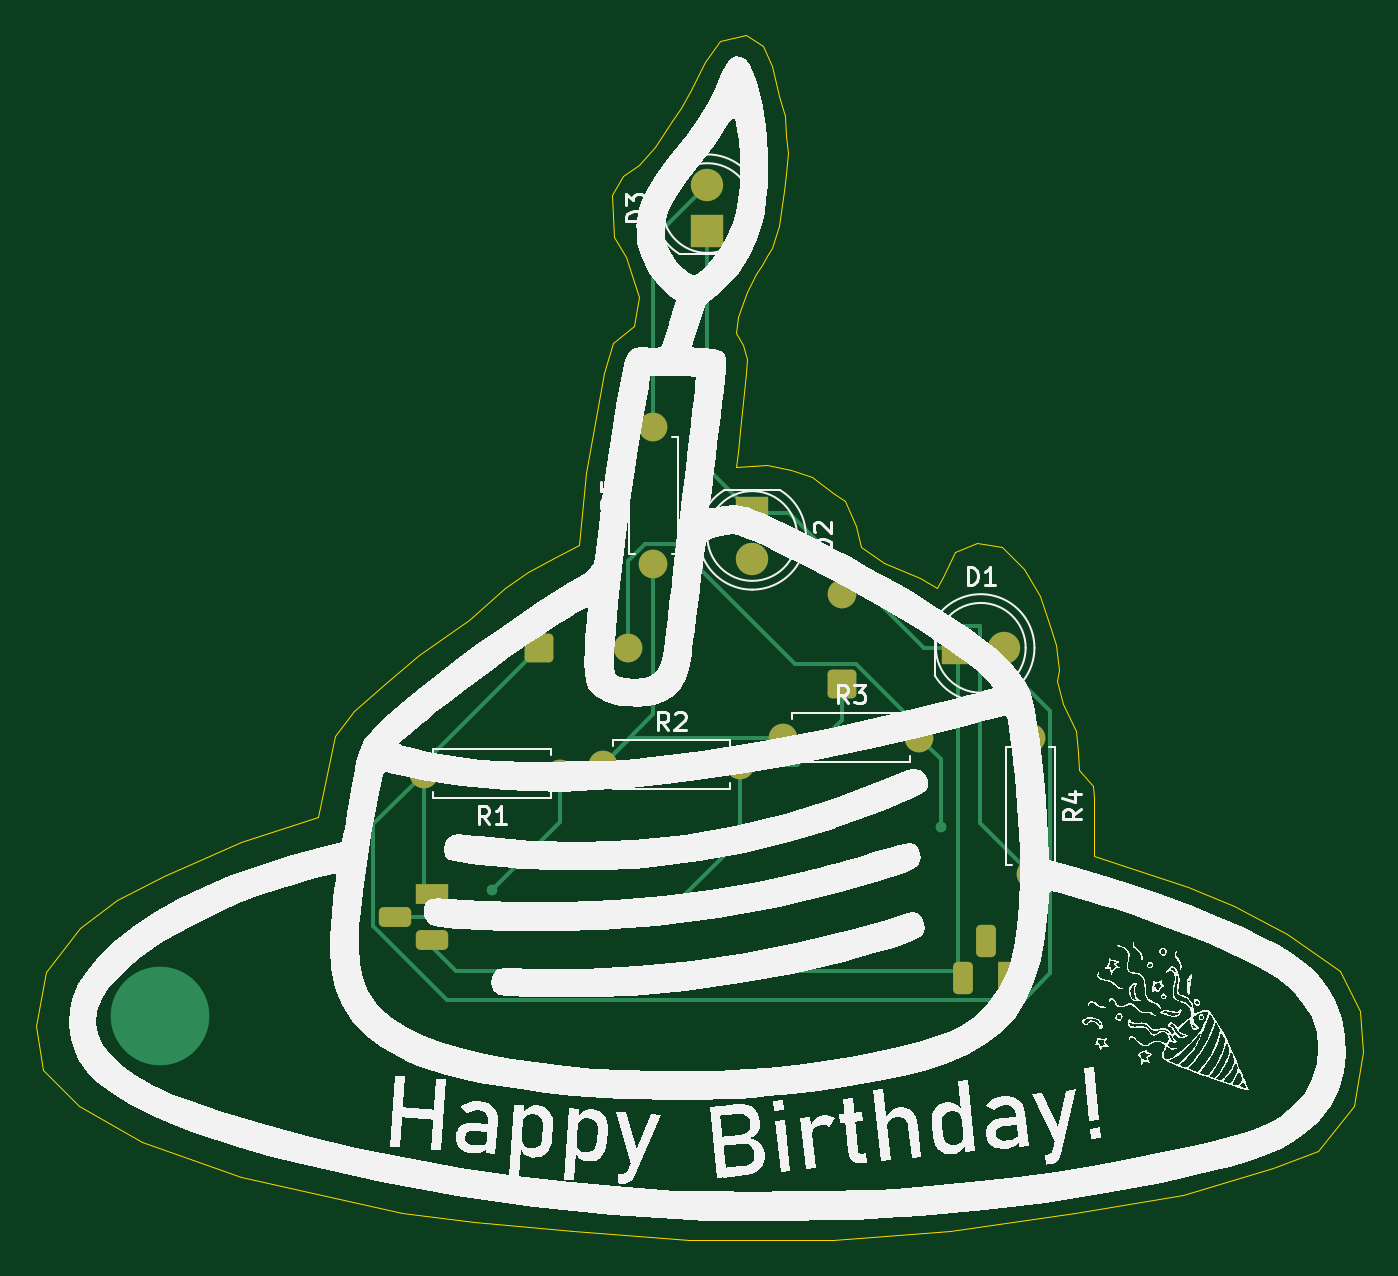
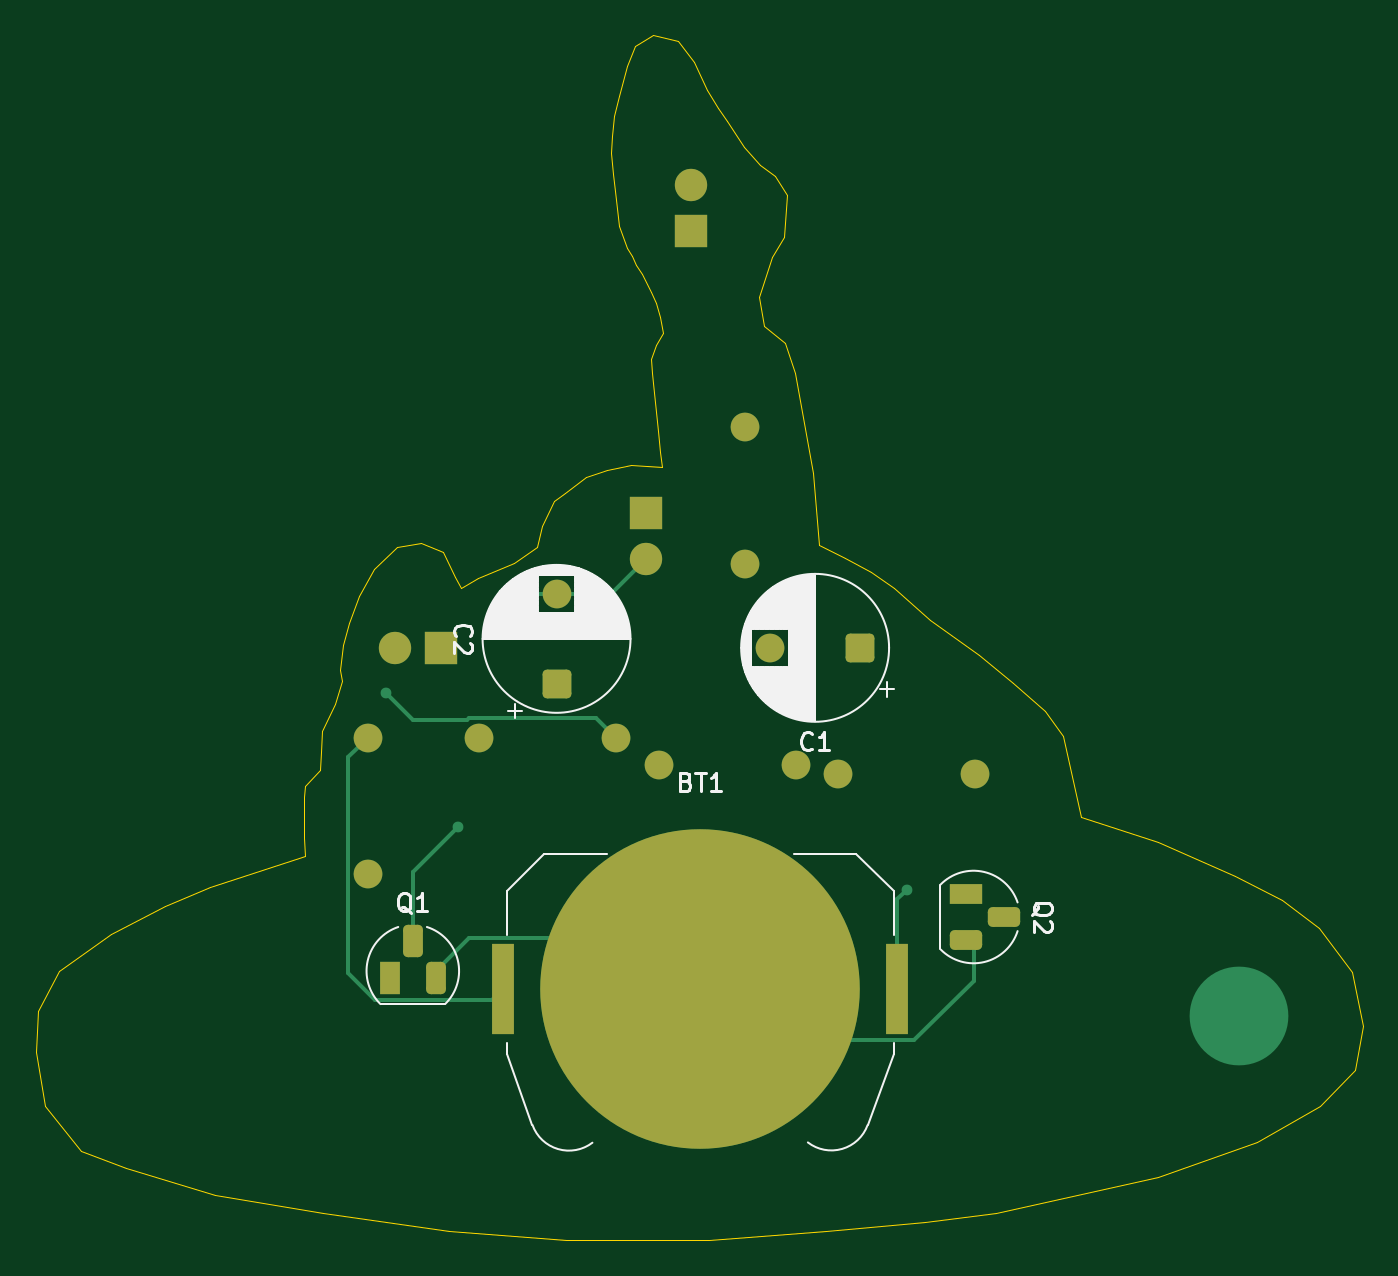
Circuit board: 9 layer files. Board 73.9 x 67.1 mm.
- bottom_copper: Happy Birthday PCB-B_Cu.gbr (5754 bytes)
- bottom_mask: Happy Birthday PCB-B_Mask.gbr (2726 bytes)
- paste: Happy Birthday PCB-B_Paste.gbr (582 bytes)
- bottom_silk: Happy Birthday PCB-B_Silkscreen.gbr (24483 bytes)
- outline: Happy Birthday PCB-Edge_Cuts.gbr (3233 bytes)
- top_copper: Happy Birthday PCB-F_Cu.gbr (7096 bytes)
- top_mask: Happy Birthday PCB-F_Mask.gbr (2568 bytes)
- paste: Happy Birthday PCB-F_Paste.gbr (476 bytes)
- top_silk: Happy Birthday PCB-F_Silkscreen.gbr (102941 bytes)

=== bottom_copper: Happy Birthday PCB-B_Cu.gbr ===
%TF.GenerationSoftware,KiCad,Pcbnew,9.0.2*%
%TF.CreationDate,2025-06-19T19:47:11-10:00*%
%TF.ProjectId,Happy Birthday PCB,48617070-[number-redacted]-[number-redacted],rev?*%
%TF.SameCoordinates,Original*%
%TF.FileFunction,Copper,L2,Bot*%
%TF.FilePolarity,Positive*%
%FSLAX46Y46*%
G04 Gerber Fmt 4.6, Leading zero omitted, Abs format (unit mm)*
G04 Created by KiCad (PCBNEW 9.0.2) date 2025-06-19 19:47:11*
%MOMM*%
%LPD*%
G01*
G04 APERTURE LIST*
G04 Aperture macros list*
%AMRoundRect*
0 Rectangle with rounded corners*
0 $1 Rounding radius*
0 $2 $3 $4 $5 $6 $7 $8 $9 X,Y pos of 4 corners*
0 Add a 4 corners polygon primitive as box body*
4,1,4,$2,$3,$4,$5,$6,$7,$8,$9,$2,$3,0*
0 Add four circle primitives for the rounded corners*
1,1,$1+$1,$2,$3*
1,1,$1+$1,$4,$5*
1,1,$1+$1,$6,$7*
1,1,$1+$1,$8,$9*
0 Add four rect primitives between the rounded corners*
20,1,$1+$1,$2,$3,$4,$5,0*
20,1,$1+$1,$4,$5,$6,$7,0*
20,1,$1+$1,$6,$7,$8,$9,0*
20,1,$1+$1,$8,$9,$2,$3,0*%
G04 Aperture macros list end*
%TA.AperFunction,ComponentPad*%
%ADD10C,1.600000*%
%TD*%
%TA.AperFunction,ComponentPad*%
%ADD11R,1.800000X1.100000*%
%TD*%
%TA.AperFunction,ComponentPad*%
%ADD12RoundRect,0.275000X-0.625000X0.275000X-0.625000X-0.275000X0.625000X-0.275000X0.625000X0.275000X0*%
%TD*%
%TA.AperFunction,ComponentPad*%
%ADD13R,1.100000X1.800000*%
%TD*%
%TA.AperFunction,ComponentPad*%
%ADD14RoundRect,0.275000X0.275000X0.625000X-0.275000X0.625000X-0.275000X-0.625000X0.275000X-0.625000X0*%
%TD*%
%TA.AperFunction,ComponentPad*%
%ADD15R,1.800000X1.800000*%
%TD*%
%TA.AperFunction,ComponentPad*%
%ADD16C,1.800000*%
%TD*%
%TA.AperFunction,ComponentPad*%
%ADD17RoundRect,0.250000X0.550000X-0.550000X0.550000X0.550000X-0.550000X0.550000X-0.550000X-0.550000X0*%
%TD*%
%TA.AperFunction,ComponentPad*%
%ADD18RoundRect,0.250000X-0.550000X-0.550000X0.550000X-0.550000X0.550000X0.550000X-0.550000X0.550000X0*%
%TD*%
%TA.AperFunction,SMDPad,CuDef*%
%ADD19R,1.270000X5.080000*%
%TD*%
%TA.AperFunction,SMDPad,CuDef*%
%ADD20C,17.800000*%
%TD*%
%TA.AperFunction,ViaPad*%
%ADD21C,5.500000*%
%TD*%
%TA.AperFunction,ViaPad*%
%ADD22C,0.600000*%
%TD*%
%TA.AperFunction,Conductor*%
%ADD23C,0.200000*%
%TD*%
G04 APERTURE END LIST*
D10*
%TO.P,R5,1*%
%TO.N,Net-(BT1-+)*%
X93500000Y-43810000D03*
%TO.P,R5,2*%
%TO.N,Net-(D3-A)*%
X93500000Y-36190000D03*
%TD*%
%TO.P,R4,1*%
%TO.N,Net-(BT1-+)*%
X114500000Y-53500000D03*
%TO.P,R4,2*%
%TO.N,Net-(D2-A)*%
X114500000Y-61120000D03*
%TD*%
%TO.P,R3,1*%
%TO.N,Net-(BT1-+)*%
X100690000Y-53500000D03*
%TO.P,R3,2*%
%TO.N,Net-(Q1-B)*%
X108310000Y-53500000D03*
%TD*%
%TO.P,R2,2*%
%TO.N,Net-(Q2-B)*%
X98310000Y-55000000D03*
%TO.P,R2,1*%
%TO.N,Net-(BT1-+)*%
X90690000Y-55000000D03*
%TD*%
%TO.P,R1,1*%
%TO.N,Net-(BT1-+)*%
X88310000Y-55500000D03*
%TO.P,R1,2*%
%TO.N,Net-(D1-A)*%
X80690000Y-55500000D03*
%TD*%
D11*
%TO.P,Q2,1,C*%
%TO.N,Net-(D1-A)*%
X81170000Y-62230000D03*
D12*
%TO.P,Q2,2,B*%
%TO.N,Net-(Q2-B)*%
X79100000Y-63500000D03*
%TO.P,Q2,3,E*%
%TO.N,Net-(BT1--)*%
X81170000Y-64770000D03*
%TD*%
D13*
%TO.P,Q1,1,C*%
%TO.N,Net-(D2-A)*%
X113270000Y-66900000D03*
D14*
%TO.P,Q1,2,B*%
%TO.N,Net-(Q1-B)*%
X112000000Y-64830000D03*
%TO.P,Q1,3,E*%
%TO.N,Net-(BT1--)*%
X110730000Y-66900000D03*
%TD*%
D15*
%TO.P,D3,1,K*%
%TO.N,Net-(BT1--)*%
X96500000Y-25275000D03*
D16*
%TO.P,D3,2,A*%
%TO.N,Net-(D3-A)*%
X96500000Y-22735000D03*
%TD*%
D15*
%TO.P,D2,1,K*%
%TO.N,Net-(BT1--)*%
X99000000Y-41000000D03*
D16*
%TO.P,D2,2,A*%
%TO.N,Net-(D2-A)*%
X99000000Y-43540000D03*
%TD*%
D15*
%TO.P,D1,1,K*%
%TO.N,Net-(BT1--)*%
X110460000Y-48500000D03*
D16*
%TO.P,D1,2,A*%
%TO.N,Net-(D1-A)*%
X113000000Y-48500000D03*
%TD*%
D17*
%TO.P,C2,1*%
%TO.N,Net-(Q2-B)*%
X104000000Y-50500000D03*
D10*
%TO.P,C2,2*%
%TO.N,Net-(D2-A)*%
X104000000Y-45500000D03*
%TD*%
%TO.P,C1,2*%
%TO.N,Net-(Q1-B)*%
X92097349Y-48500000D03*
D18*
%TO.P,C1,1*%
%TO.N,Net-(D1-A)*%
X87097349Y-48500000D03*
%TD*%
D19*
%TO.P,BT1,1,+*%
%TO.N,Net-(BT1-+)*%
X106985000Y-67500000D03*
X85015000Y-67500000D03*
D20*
%TO.P,BT1,2,-*%
%TO.N,Net-(BT1--)*%
X96000000Y-67500000D03*
%TD*%
D21*
%TO.N,*%
X66000000Y-69000000D03*
D22*
%TO.N,Net-(BT1-+)*%
X84500000Y-62000000D03*
%TO.N,Net-(Q1-B)*%
X109500000Y-58500000D03*
%TO.N,Net-(D2-A)*%
X107000000Y-45500000D03*
%TO.N,Net-(BT1-+)*%
X113500000Y-51000000D03*
%TD*%
D23*
%TO.N,Net-(BT1--)*%
X80770000Y-67032000D02*
X80770000Y-64770000D01*
X84079000Y-70341000D02*
X80770000Y-67032000D01*
X96000000Y-67500000D02*
X93159000Y-70341000D01*
X93159000Y-70341000D02*
X84079000Y-70341000D01*
X108889000Y-64659000D02*
X110730000Y-66500000D01*
X98841000Y-64659000D02*
X108889000Y-64659000D01*
X96000000Y-67500000D02*
X98841000Y-64659000D01*
%TO.N,Net-(BT1-+)*%
X115601000Y-66621000D02*
X115601000Y-54601000D01*
X114121000Y-68101000D02*
X115601000Y-66621000D01*
X107586000Y-68101000D02*
X114121000Y-68101000D01*
X115601000Y-54601000D02*
X114500000Y-53500000D01*
X106985000Y-67500000D02*
X107586000Y-68101000D01*
X85015000Y-62515000D02*
X85015000Y-67500000D01*
X84500000Y-62000000D02*
X85015000Y-62515000D01*
%TO.N,Net-(Q1-B)*%
X109500000Y-58500000D02*
X112000000Y-61000000D01*
X112000000Y-61000000D02*
X112000000Y-65230000D01*
%TO.N,Net-(D2-A)*%
X100960000Y-45500000D02*
X99000000Y-43540000D01*
X104000000Y-45500000D02*
X100960000Y-45500000D01*
X107000000Y-45500000D02*
X104000000Y-45500000D01*
%TO.N,Net-(BT1-+)*%
X108899000Y-52399000D02*
X101791000Y-52399000D01*
X109000000Y-52500000D02*
X108899000Y-52399000D01*
X101791000Y-52399000D02*
X100690000Y-53500000D01*
X112000000Y-52500000D02*
X109000000Y-52500000D01*
X113500000Y-51000000D02*
X112000000Y-52500000D01*
%TD*%
M02*

=== bottom_mask: Happy Birthday PCB-B_Mask.gbr (2726 bytes, source withheld) ===
=== paste: Happy Birthday PCB-B_Paste.gbr ===
%TF.GenerationSoftware,KiCad,Pcbnew,9.0.2*%
%TF.CreationDate,2025-06-19T19:47:11-10:00*%
%TF.ProjectId,Happy Birthday PCB,48617070-[number-redacted]-[number-redacted],rev?*%
%TF.SameCoordinates,Original*%
%TF.FileFunction,Paste,Bot*%
%TF.FilePolarity,Positive*%
%FSLAX46Y46*%
G04 Gerber Fmt 4.6, Leading zero omitted, Abs format (unit mm)*
G04 Created by KiCad (PCBNEW 9.0.2) date 2025-06-19 19:47:11*
%MOMM*%
%LPD*%
G01*
G04 APERTURE LIST*
%ADD10R,1.270000X5.080000*%
G04 APERTURE END LIST*
D10*
%TO.C,BT1*%
X106985000Y-67500000D03*
X85015000Y-67500000D03*
%TD*%
M02*

=== bottom_silk: Happy Birthday PCB-B_Silkscreen.gbr (24483 bytes, source omitted) ===
=== outline: Happy Birthday PCB-Edge_Cuts.gbr ===
%TF.GenerationSoftware,KiCad,Pcbnew,9.0.2*%
%TF.CreationDate,2025-06-19T19:47:11-10:00*%
%TF.ProjectId,Happy Birthday PCB,48617070-[number-redacted]-[number-redacted],rev?*%
%TF.SameCoordinates,Original*%
%TF.FileFunction,Profile,NP*%
%FSLAX46Y46*%
G04 Gerber Fmt 4.6, Leading zero omitted, Abs format (unit mm)*
G04 Created by KiCad (PCBNEW 9.0.2) date 2025-06-19 19:47:11*
%MOMM*%
%LPD*%
G01*
G04 APERTURE LIST*
%TA.AperFunction,Profile*%
%ADD10C,0.050000*%
%TD*%
G04 APERTURE END LIST*
D10*
X99608838Y-14958721D02*
X100082120Y-16063046D01*
X100498034Y-17784071D01*
X100799214Y-18874053D01*
X100899607Y-20007062D01*
X100985658Y-20953625D01*
X100870923Y-22086634D01*
X100770530Y-23033197D01*
X100500000Y-25000000D01*
X100086051Y-26219375D01*
X99818336Y-26687876D01*
X99560182Y-27185061D01*
X99218403Y-27694014D01*
X98718792Y-28705300D01*
X98460639Y-29298097D01*
X98221607Y-30053436D01*
X98097311Y-30942632D01*
X98486967Y-31638030D01*
X98718792Y-32386381D01*
X98673411Y-33186952D01*
X98616044Y-33774969D01*
X98345904Y-36402107D01*
X98221607Y-37616385D01*
X98116434Y-38419530D01*
X99825349Y-38312390D01*
X101173485Y-38599228D01*
X102335177Y-38986459D01*
X103511211Y-39889997D01*
X104142254Y-40334595D01*
X104784871Y-41688410D01*
X105071709Y-42864443D01*
X106348136Y-43767982D01*
X108355998Y-44614152D01*
X109302562Y-45173485D01*
X109632425Y-44571127D01*
X110306494Y-43136939D01*
X111525553Y-42649315D01*
X112888031Y-42878785D01*
X114150116Y-44126528D01*
X115024971Y-45603742D01*
X115555620Y-47109639D01*
X115899825Y-48343040D01*
X116071928Y-49748544D01*
X115971534Y-50365244D01*
X116315739Y-51641671D01*
X117061517Y-53133226D01*
X117118885Y-54323602D01*
X117190594Y-55298850D01*
X117993739Y-56202388D01*
X118051106Y-56804747D01*
X118051106Y-59113789D01*
X118022423Y-60089036D01*
X123285891Y-61810061D01*
X125810061Y-62857018D01*
X128793171Y-64448966D01*
X131718914Y-66514197D01*
X132866264Y-68722845D01*
X133000000Y-71000000D01*
X132500000Y-74000000D01*
X130500000Y-76500000D01*
X128000000Y-77500000D01*
X123000000Y-79000000D01*
X117000000Y-80000000D01*
X110000000Y-81000000D01*
X103500000Y-81500000D01*
X95500000Y-81500000D01*
X89000000Y-81000000D01*
X83500000Y-80500000D01*
X79500000Y-80000000D01*
X70500000Y-78000000D01*
X65000000Y-76000000D01*
X61500000Y-74000000D01*
X59500000Y-72000000D01*
X59093039Y-69572584D01*
X59681056Y-66560790D01*
X61542295Y-64093695D01*
X63610730Y-62559407D01*
X66217747Y-61225319D01*
X70505967Y-59303508D01*
X74794188Y-57941030D01*
X75786982Y-53394948D01*
X76805256Y-52003786D01*
X78583648Y-50454864D01*
X80444887Y-48919990D01*
X83216074Y-46955446D01*
X85209595Y-45191395D01*
X86501957Y-44287857D01*
X87948893Y-43513396D01*
X89368739Y-42796302D01*
X89724081Y-38737258D01*
X90716875Y-33201587D01*
X91261866Y-31523588D01*
X92437900Y-30548340D01*
X92710396Y-28942050D01*
X91978960Y-26733401D01*
X91319234Y-25600393D01*
X91175815Y-23291351D01*
X91806858Y-22244394D01*
X92667370Y-21627694D01*
X93585250Y-20623762D01*
X94531814Y-19175233D01*
X95033780Y-18443797D01*
X95593113Y-17425524D01*
X96353232Y-15890943D01*
X97213745Y-14671884D01*
X98633590Y-14370704D01*
X99608838Y-14958721D01*
M02*

=== top_copper: Happy Birthday PCB-F_Cu.gbr (7096 bytes, source omitted) ===
=== top_mask: Happy Birthday PCB-F_Mask.gbr (2568 bytes, source withheld) ===
=== paste: Happy Birthday PCB-F_Paste.gbr ===
%TF.GenerationSoftware,KiCad,Pcbnew,9.0.2*%
%TF.CreationDate,2025-06-19T19:47:11-10:00*%
%TF.ProjectId,Happy Birthday PCB,48617070-[number-redacted]-[number-redacted],rev?*%
%TF.SameCoordinates,Original*%
%TF.FileFunction,Paste,Top*%
%TF.FilePolarity,Positive*%
%FSLAX46Y46*%
G04 Gerber Fmt 4.6, Leading zero omitted, Abs format (unit mm)*
G04 Created by KiCad (PCBNEW 9.0.2) date 2025-06-19 19:47:11*
%MOMM*%
%LPD*%
G01*
G04 APERTURE LIST*
G04 APERTURE END LIST*
M02*

=== top_silk: Happy Birthday PCB-F_Silkscreen.gbr (102941 bytes, source omitted) ===
